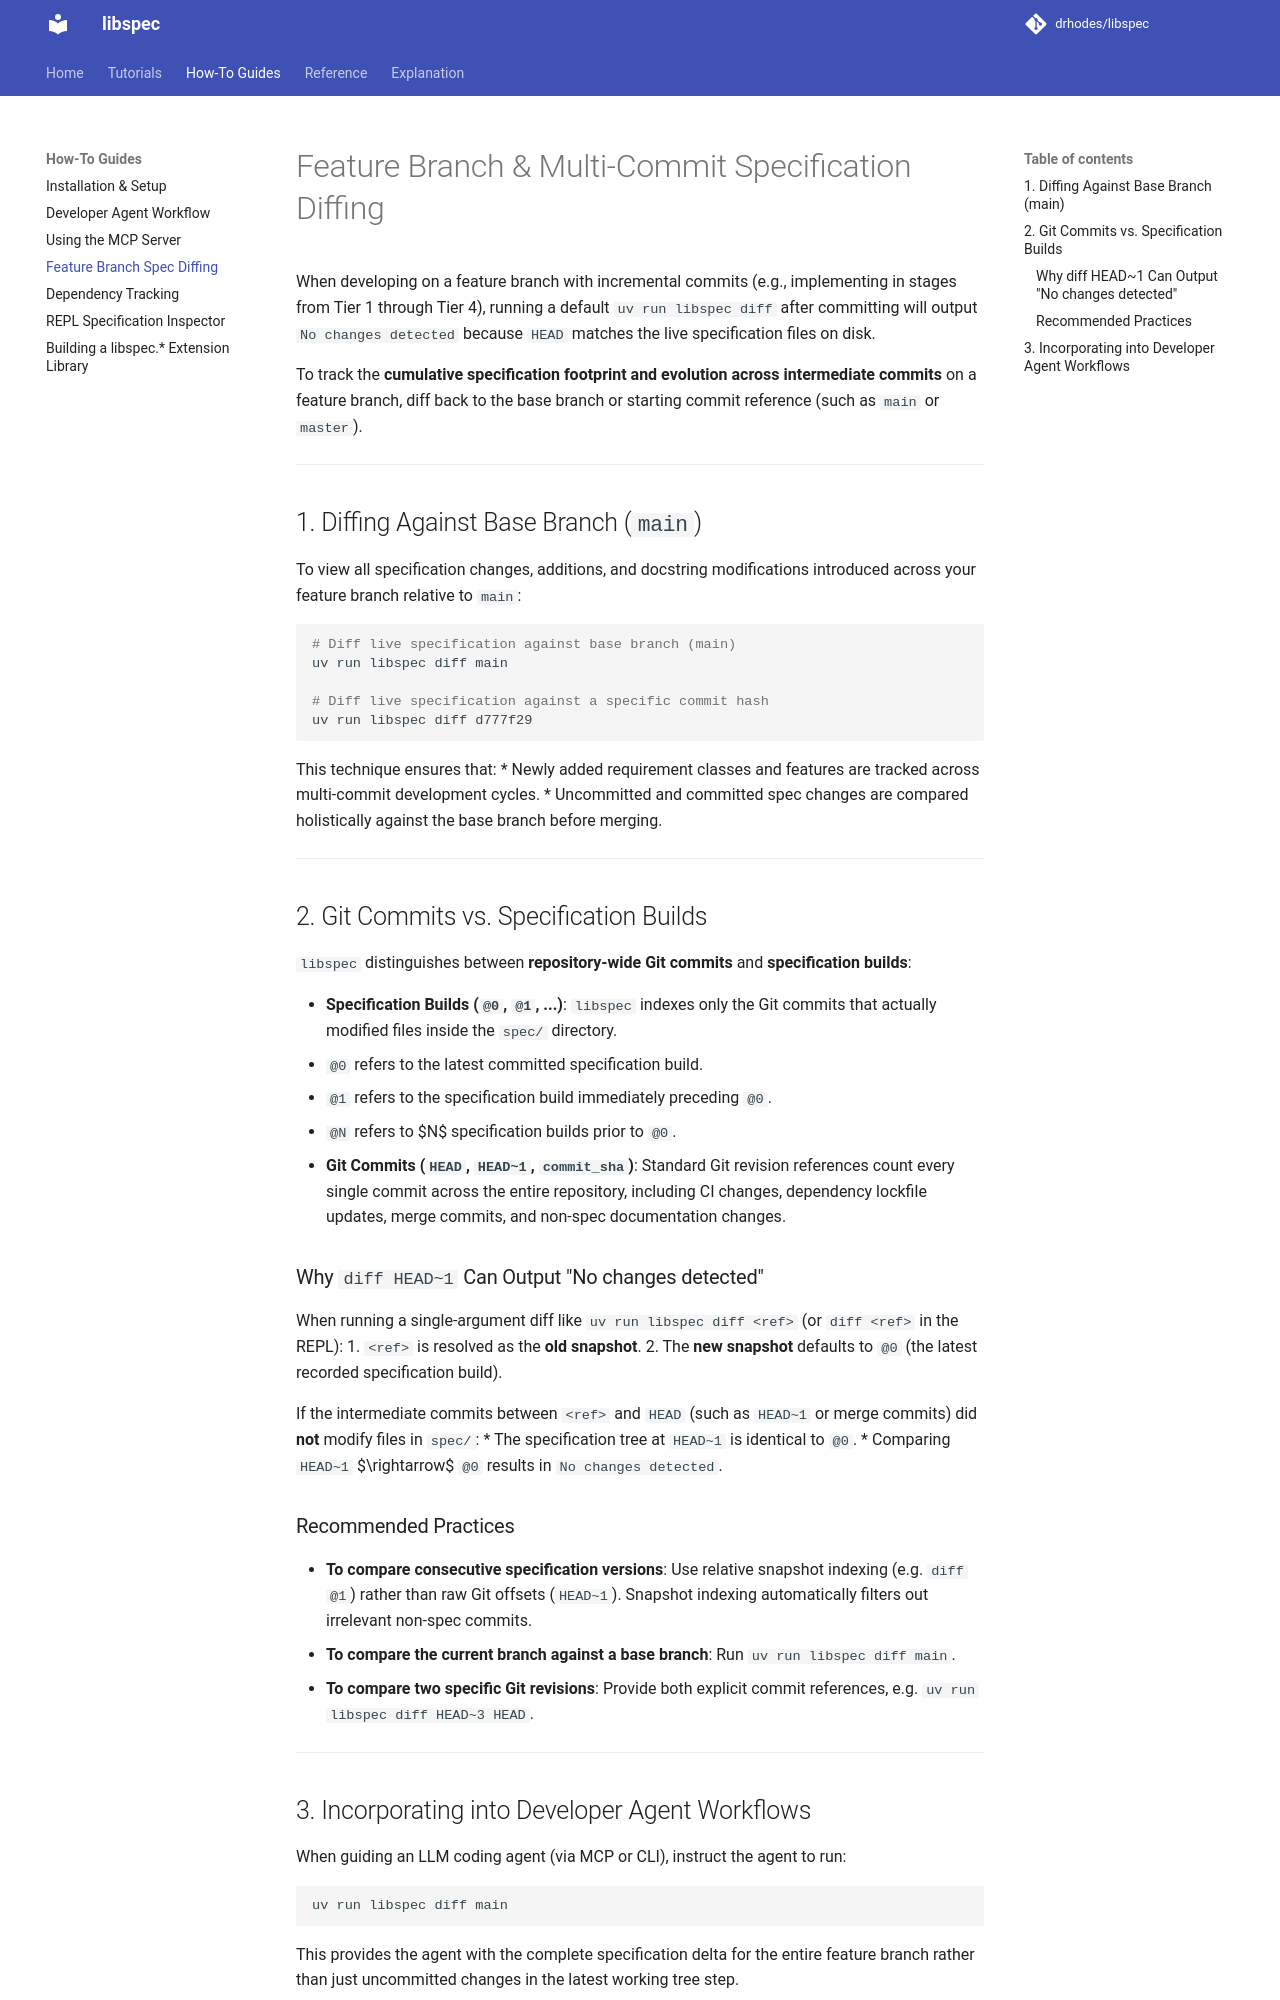

repository: drhodes/libspec · page: how-to/diffs/index.html · generator: mkdocs

# Feature Branch & Multi-Commit Specification Diffing

When developing on a feature branch with incremental commits (e.g., implementing in stages from Tier 1 through Tier 4), running a default `uv run libspec diff` after committing will output `No changes detected` because `HEAD` matches the live specification files on disk.

To track the **cumulative specification footprint and evolution across intermediate commits** on a feature branch, diff back to the base branch or starting commit reference (such as `main` or `master`).

---

## 1. Diffing Against Base Branch (`main`)

To view all specification changes, additions, and docstring modifications introduced across your feature branch relative to `main`:

```bash
# Diff live specification against base branch (main)
uv run libspec diff main

# Diff live specification against a specific commit hash
uv run libspec diff d777f29
```

This technique ensures that:
* Newly added requirement classes and features are tracked across multi-commit development cycles.
* Uncommitted and committed spec changes are compared holistically against the base branch before merging.

---

## 2. Git Commits vs. Specification Builds

`libspec` distinguishes between **repository-wide Git commits** and **specification builds**:

* **Specification Builds (`@0`, `@1`, ...)**: `libspec` indexes only the Git commits that actually modified files inside the `spec/` directory.
  * `@0` refers to the latest committed specification build.
  * `@1` refers to the specification build immediately preceding `@0`.
  * `@N` refers to $N$ specification builds prior to `@0`.
* **Git Commits (`HEAD`, `HEAD~1`, `commit_sha`)**: Standard Git revision references count every single commit across the entire repository, including CI changes, dependency lockfile updates, merge commits, and non-spec documentation changes.

### Why `diff HEAD~1` Can Output "No changes detected"

When running a single-argument diff like `uv run libspec diff <ref>` (or `diff <ref>` in the REPL):
1. `<ref>` is resolved as the **old snapshot**.
2. The **new snapshot** defaults to `@0` (the latest recorded specification build).

If the intermediate commits between `<ref>` and `HEAD` (such as `HEAD~1` or merge commits) did **not** modify files in `spec/`:
* The specification tree at `HEAD~1` is identical to `@0`.
* Comparing `HEAD~1` $\rightarrow$ `@0` results in `No changes detected`.

### Recommended Practices

* **To compare consecutive specification versions**: Use relative snapshot indexing (e.g. `diff @1`) rather than raw Git offsets (`HEAD~1`). Snapshot indexing automatically filters out irrelevant non-spec commits.
* **To compare the current branch against a base branch**: Run `uv run libspec diff main`.
* **To compare two specific Git revisions**: Provide both explicit commit references, e.g. `uv run libspec diff HEAD~3 HEAD`.

---
